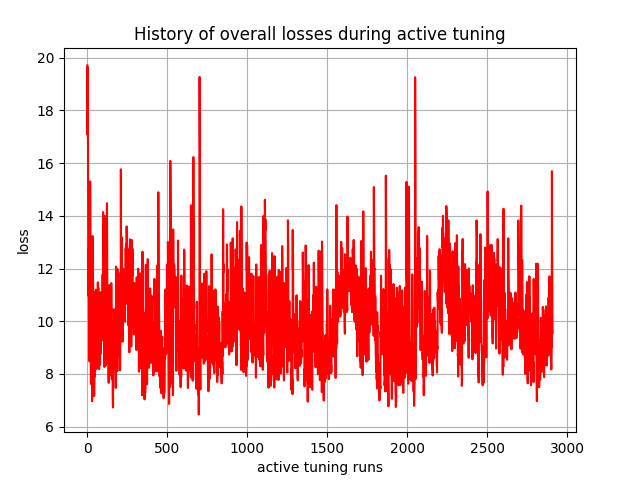

The file beside this chart, header and first rows:
, 0
0, 19.7
1, 18.41
2, 17.06
3, 19.65
4, 17.47
5, 15.89
6, 13.77
7, 11.73
8, 10.95
9, 12.75
10, 11
11, 9.838
12, 9.12
13, 9.17
14, 8.479
15, 10.75
16, 10.3
17, 9.331
18, 15.3
19, 13.5
20, 11.85
21, 9.641
22, 8.452
23, 7.624
24, 10.97
25, 9.721
26, 8.048
27, 9.496
28, 9.547
29, 9.184
30, 6.967
31, 7.419
32, 7.652
33, 13.23
34, 10.32
35, 8.889
36, 11.52
37, 10.55
38, 10.23
39, 11.02
40, 9.923
41, 10.64
42, 9.124
43, 7.157
44, 7.781
45, 9.367
46, 7.898
47, 8.429
48, 9.704
49, 9.032
50, 8.432
51, 11.12
52, 9.662
53, 9.513
54, 11.19
55, 9.652
56, 9.475
57, 8.638
58, 8.191
59, 8.956
... 2,850 more rows
